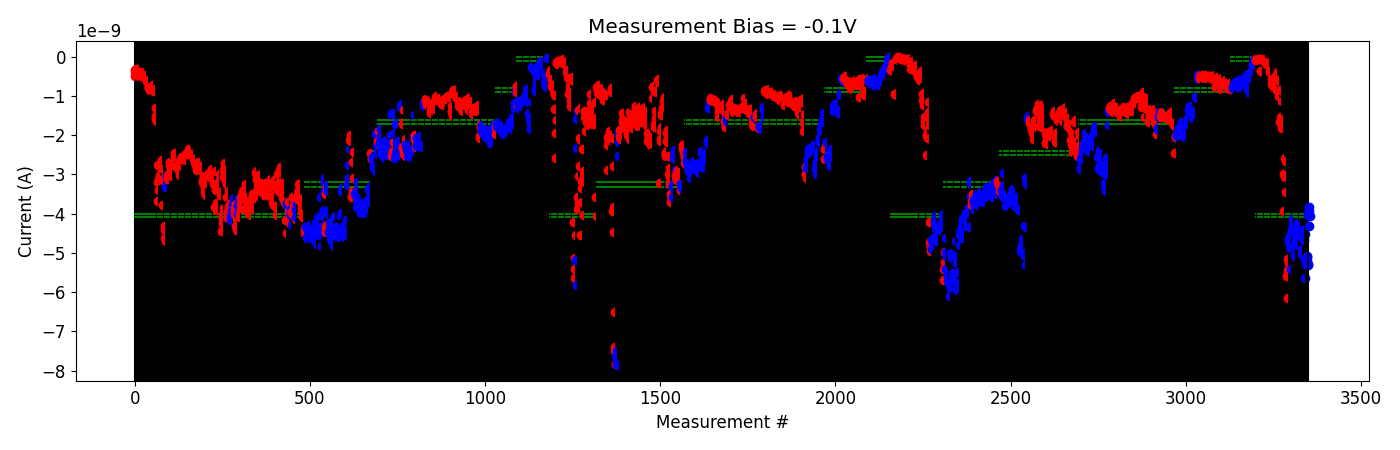

The data file committed next to this chart (first rows):
# pulse_v, pulse_width, num_applied, meas_v, i_0, i_1, i_2, i_3, i_4
2.500000000000000000e+00, 4.999999999999999774e-07, 1.000000000000000000e+03, -1.000000000000000056e-01, -8.872606100000000753e-11, -8.622698279999999899e-11, -7.556111730000000394e-11, -6.659799230000000238e-11, -6.028130289999999686e-11
2.500000000000000000e+00, 4.999999999999999774e-07, 1.000000000000000000e+03, -1.000000000000000056e-01, -6.917582980000000362e-11, -7.319213279999999824e-11, -8.478459080000000401e-11, -7.178541330000000349e-11, -7.088565900000000820e-11
3.000000000000000000e+00, 4.999999999999999774e-07, 1.000000000000000000e+03, -1.000000000000000056e-01, -5.470691469999999705e-11, -6.393529489999999585e-11, -6.470974940000000592e-11, -5.769780390000000062e-11, -5.742899940000000627e-11
3.500000000000000000e+00, 4.999999999999999774e-07, 1.000000000000000000e+03, -1.000000000000000056e-01, -3.786848960000000132e-10, -6.152546300000000441e-11, -6.574713450000000257e-11, -6.973126550000001113e-11, -6.930582150000001220e-11
4.000000000000000000e+00, 4.999999999999999774e-07, 1.000000000000000000e+03, -1.000000000000000056e-01, -6.049730650000000367e-11, -6.301559149999999731e-11, -5.860278700000000932e-11, -6.794342600000000033e-11, -7.056892300000001321e-11
4.500000000000000000e+00, 4.999999999999999774e-07, 1.000000000000000000e+03, -1.000000000000000056e-01, -1.050975090000000073e-10, -8.352467149999999821e-11, -7.096269500000000452e-11, -8.925083000000000291e-11, -8.909789599999999511e-11
5.000000000000000000e+00, 4.999999999999999774e-07, 1.000000000000000000e+03, -1.000000000000000056e-01, -1.415588125000000094e-10, -1.902335330000000154e-10, -1.911051520000000187e-10, -1.818151590000000024e-10, -1.734937690000000109e-10
5.000000000000000000e+00, 4.999999999999999774e-07, 1.000000000000000000e+03, -1.000000000000000056e-01, -1.690580895000000076e-10, -1.701835835000000304e-10, -1.626362235000000140e-10, -1.605889530000000206e-10, -1.603646240000000093e-10
5.500000000000000000e+00, 4.999999999999999774e-07, 1.000000000000000000e+03, -1.000000000000000056e-01, -3.672139860000000305e-10, -3.996833925000000259e-10, -3.898852130000000321e-10, -4.010275720000000301e-10, -4.054280570000000248e-10
5.500000000000000000e+00, 4.999999999999999774e-07, 1.000000000000000000e+03, -1.000000000000000056e-01, -5.604201410000000639e-10, -6.831584699999999532e-10, -7.094424570000000498e-10, -7.140744909999999842e-10, -6.657556020000000172e-10
6.000000000000000000e+00, 4.999999999999999774e-07, 1.000000000000000000e+03, -1.000000000000000056e-01, -7.407436170000000323e-10, -7.094099930000000244e-10, -7.477986899999999986e-10, -5.776346890000000635e-10, -5.800475330000000716e-10
6.500000000000000000e+00, 4.999999999999999774e-07, 1.000000000000000000e+03, -1.000000000000000056e-01, -7.506775800000000112e-10, -6.489241160000000431e-10, -5.018110839999999765e-10, -6.386520770000000935e-10, -6.360189140000000238e-10
7.000000000000000000e+00, 4.999999999999999774e-07, 1.000000000000000000e+03, -1.000000000000000056e-01, -8.549128810000000517e-10, -5.823763320000000891e-10, -5.460349639999999708e-10, -5.293498340000000847e-10, -3.949140200000000036e-10
7.500000000000000000e+00, 4.999999999999999774e-07, 1.000000000000000000e+03, -1.000000000000000056e-01, -9.942761990000000905e-10, -6.289903420000000721e-10, -6.078838720000000368e-10, -5.767499160000000795e-10, -6.109428300000000559e-10
8.000000000000000000e+00, 4.999999999999999774e-07, 1.000000000000000000e+03, -1.000000000000000056e-01, -1.660018940000000057e-09, -1.527359430000000136e-09, -8.450854500000000226e-10, -8.632105450000001118e-10, -1.124736959999999885e-09
8.000000000000000000e+00, 4.999999999999999774e-07, 1.000000000000000000e+03, -1.000000000000000056e-01, -1.812224829999999982e-09, -1.714983920000000305e-09, -1.752011090000000132e-09, -1.601368930000000220e-09, -1.667099940000000107e-09
8.500000000000000000e+00, 4.999999999999999774e-07, 1.000000000000000000e+03, -1.000000000000000056e-01, -3.941519260000000273e-09, -2.982978440000000466e-09, -2.973328800000000144e-09, -3.072980100000000312e-09, -2.574904339999999761e-09
8.699999999999999289e+00, 4.999999999999999774e-07, 1.000000000000000000e+03, -1.000000000000000056e-01, -2.668310299999999952e-09, -3.454247580000000116e-09, -3.053884060000000513e-09, -3.060374880000000077e-09, -2.997858220000000162e-09
8.899999999999998579e+00, 4.999999999999999774e-07, 1.000000000000000000e+03, -1.000000000000000056e-01, -5.576705600000000529e-09, -6.139183000000000016e-09, -5.426568500000000150e-09, -5.165616449999999896e-09, -5.254886549999999972e-09
-2.000000000000000111e-01, 4.999999999999999774e-07, 1.000000000000000000e+03, -1.000000000000000056e-01, -4.647885625000000016e-09, -4.732016914999999970e-09, -4.642510900000000213e-09, -4.574437685000000104e-09, -4.876185730000000098e-09
-4.000000000000000222e-01, 4.999999999999999774e-07, 1.000000000000000000e+03, -1.000000000000000056e-01, -5.413570099999999981e-09, -4.876998860000000724e-09, -4.848386139999999808e-09, -4.409093820000000599e-09, -4.582735299999999574e-09
-6.000000000000000888e-01, 4.999999999999999774e-07, 1.000000000000000000e+03, -1.000000000000000056e-01, -4.288585489999999942e-09, -4.416685799999999877e-09, -4.142520625000000076e-09, -4.424200380000000125e-09, -4.825625264999999910e-09
-8.000000000000000444e-01, 4.999999999999999774e-07, 1.000000000000000000e+03, -1.000000000000000056e-01, -4.397970320000000043e-09, -4.426604309999999964e-09, -4.845315769999999948e-09, -5.056671050000000410e-09, -5.099938100000000293e-09
-1.000000000000000000e+00, 4.999999999999999774e-07, 1.000000000000000000e+03, -1.000000000000000056e-01, -4.543412765000000353e-09, -4.706531564999999713e-09, -4.722240725000000253e-09, -4.394329195000000305e-09, -4.544774839999999860e-09
-1.199999999999999956e+00, 4.999999999999999774e-07, 1.000000000000000000e+03, -1.000000000000000056e-01, -4.414124740000000078e-09, -4.248724245000000388e-09, -4.414447679999999790e-09, -4.382690424999999608e-09, -4.806420159999999920e-09
-1.399999999999999911e+00, 4.999999999999999774e-07, 1.000000000000000000e+03, -1.000000000000000056e-01, -4.360956920000000138e-09, -4.511376649999999953e-09, -4.384910034999999751e-09, -4.296724270000000644e-09, -4.571429555000000397e-09
-1.599999999999999867e+00, 4.999999999999999774e-07, 1.000000000000000000e+03, -1.000000000000000056e-01, -4.559649740000000152e-09, -4.909336230000000293e-09, -5.026510699999999650e-09, -4.485509544999999682e-09, -4.442084315000000330e-09
-1.799999999999999822e+00, 4.999999999999999774e-07, 1.000000000000000000e+03, -1.000000000000000056e-01, -4.419605654999999982e-09, -4.540915810000000226e-09, -4.481935500000000151e-09, -4.678233785000000095e-09, -4.506961529999999904e-09
-1.999999999999999778e+00, 4.999999999999999774e-07, 1.000000000000000000e+03, -1.000000000000000056e-01, -5.642033149999999976e-09, -5.162342399999999298e-09, -5.281908549999999551e-09, -5.155514799999999994e-09, -5.162776100000000237e-09
-2.199999999999999734e+00, 4.999999999999999774e-07, 1.000000000000000000e+03, -1.000000000000000056e-01, -5.088216200000000063e-09, -5.187023950000000579e-09, -5.113572950000000685e-09, -5.273089250000000625e-09, -5.298956500000001025e-09
-2.399999999999999911e+00, 4.999999999999999774e-07, 1.000000000000000000e+03, -1.000000000000000056e-01, -4.043567410000000587e-09, -3.935646410000000087e-09, -3.835675064999999971e-09, -4.305821140000000038e-09, -4.059639384999999901e-09
